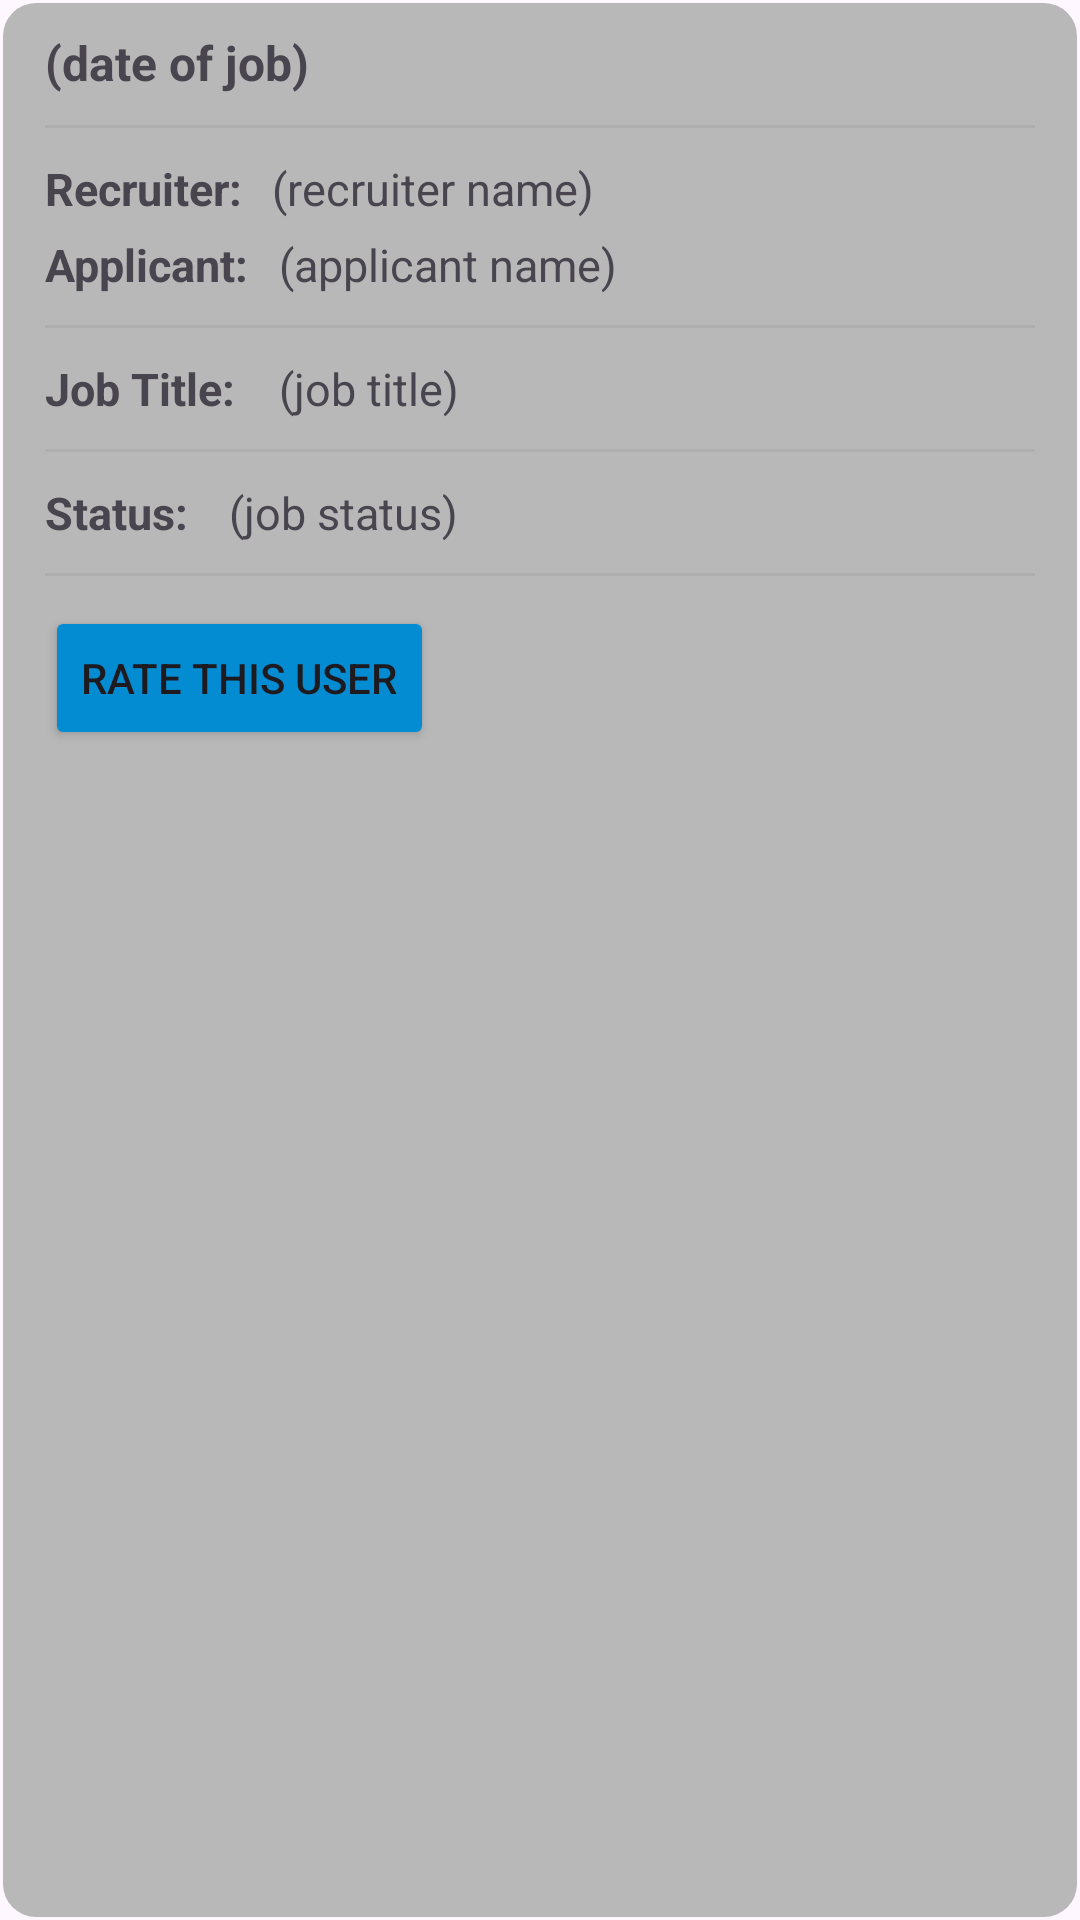

Layout XML and referenced resources for this Android screen:
<!-- AndroidManifest.xml: application theme Theme.Material3.Light.NoActionBar -->
<!-- res/layout/history_model.xml -->
<?xml version="1.0" encoding="utf-8"?>
<RelativeLayout xmlns:android="http://schemas.android.com/apk/res/android"
    android:layout_width="match_parent"
    android:layout_height="wrap_content"
    android:layout_marginStart="10dp"
    android:layout_marginTop="10dp"
    android:layout_marginEnd="10dp"
    android:background="@drawable/history_shape">

    <TextView
        android:id="@+id/date"
        android:layout_width="wrap_content"
        android:layout_height="wrap_content"
        android:layout_marginStart="10dp"
        android:layout_marginTop="5dp"
        android:text="(date of job)"
        android:textSize="16sp"
        android:textStyle="bold" />

    <TextView
        android:id="@+id/plus10Label"
        android:layout_width="wrap_content"
        android:layout_height="wrap_content"
        android:layout_alignParentEnd="true"
        android:layout_marginTop="5dp"
        android:layout_marginEnd="10dp"
        android:text="+10"
        android:textColor="#2DFF00"
        android:textSize="16sp"
        android:textStyle="bold"
        android:visibility="gone" />

    <TextView
        android:id="@+id/minus10Label"
        android:layout_width="wrap_content"
        android:layout_height="wrap_content"
        android:layout_alignParentEnd="true"
        android:layout_marginTop="5dp"
        android:layout_marginEnd="10dp"
        android:text="-10"
        android:textColor="#FF5959"
        android:textSize="16sp"
        android:textStyle="bold"
        android:visibility="gone" />

    <View
        android:id="@+id/line3"
        android:layout_width="match_parent"
        android:layout_height="1dp"
        android:layout_below="@+id/date"
        android:layout_marginStart="10dp"
        android:layout_marginTop="10dp"
        android:layout_marginEnd="10dp"
        android:background="#AEAEAE" />

    <TextView
        android:id="@+id/HRecruiterName_label"
        android:layout_width="wrap_content"
        android:layout_height="wrap_content"
        android:layout_below="@+id/line3"
        android:layout_marginStart="10dp"
        android:layout_marginTop="10dp"
        android:text="Recruiter:"
        android:textSize="15sp"
        android:textStyle="bold" />

    <TextView
        android:id="@+id/HRecruiter_name"
        android:layout_width="wrap_content"
        android:layout_height="wrap_content"
        android:layout_below="@+id/line3"
        android:layout_marginStart="10dp"
        android:layout_marginTop="10dp"
        android:layout_marginEnd="10dp"
        android:layout_toEndOf="@+id/HRecruiterName_label"
        android:text="(recruiter name)"
        android:textSize="15sp" />

    <TextView
        android:id="@+id/HApplicantName_label"
        android:layout_width="wrap_content"
        android:layout_height="wrap_content"
        android:layout_below="@+id/HRecruiter_name"
        android:layout_marginStart="10dp"
        android:layout_marginTop="5dp"
        android:text="Applicant:"
        android:textSize="15sp"
        android:textStyle="bold" />

    <TextView
        android:id="@+id/HApplicant_name"
        android:layout_width="wrap_content"
        android:layout_height="wrap_content"
        android:layout_below="@+id/HRecruiter_name"
        android:layout_marginStart="10dp"
        android:layout_marginTop="5dp"
        android:layout_marginEnd="10dp"
        android:layout_toEndOf="@+id/HApplicantName_label"
        android:text="(applicant name)"
        android:textSize="15sp" />

    <View
        android:id="@+id/line1"
        android:layout_width="match_parent"
        android:layout_height="1dp"
        android:layout_below="@+id/HApplicant_name"
        android:layout_marginStart="10dp"
        android:layout_marginTop="10dp"
        android:layout_marginEnd="10dp"
        android:background="#AEAEAE" />

    <TextView
        android:id="@+id/jobTitle_label"
        android:layout_width="wrap_content"
        android:layout_height="wrap_content"
        android:layout_below="@+id/line1"
        android:layout_marginStart="10dp"
        android:layout_marginTop="10dp"
        android:text="Job Title:"
        android:textSize="15sp"
        android:textStyle="bold" />

    <TextView
        android:id="@+id/HjobTitle"
        android:layout_width="wrap_content"
        android:layout_height="wrap_content"
        android:layout_below="@+id/line1"
        android:layout_marginStart="10dp"
        android:layout_marginTop="10dp"
        android:layout_marginEnd="10dp"
        android:layout_toEndOf="@+id/HApplicantName_label"
        android:text="(job title)"
        android:textSize="15sp" />

    <View
        android:id="@+id/line2"
        android:layout_width="match_parent"
        android:layout_height="1dp"
        android:layout_below="@+id/HjobTitle"
        android:layout_marginStart="10dp"
        android:layout_marginTop="10dp"
        android:layout_marginEnd="10dp"
        android:background="#AEAEAE" />

    <TextView
        android:id="@+id/status_label"
        android:layout_width="wrap_content"
        android:layout_height="wrap_content"
        android:layout_below="@id/line2"
        android:layout_marginStart="10dp"
        android:layout_marginTop="10dp"
        android:text="Status: "
        android:textSize="15sp"
        android:textStyle="bold" />

    <TextView
        android:id="@+id/HStatus"
        android:layout_width="wrap_content"
        android:layout_height="wrap_content"
        android:layout_below="@id/line2"
        android:layout_marginStart="10dp"
        android:layout_marginTop="10dp"
        android:layout_toEndOf="@+id/status_label"
        android:text="(job status)"
        android:textSize="15sp" />

    <View
        android:id="@+id/line5"
        android:layout_width="match_parent"
        android:layout_height="1dp"
        android:layout_below="@+id/HStatus"
        android:layout_marginStart="10dp"
        android:layout_marginTop="10dp"
        android:layout_marginEnd="10dp"
        android:background="#AEAEAE" />

    <Button
        android:id="@+id/OpenRateBtn"
        android:layout_width="wrap_content"
        android:layout_height="wrap_content"
        android:layout_below="@+id/line5"
        android:layout_marginStart="10dp"
        android:layout_marginTop="10dp"
        android:layout_marginEnd="10dp"
        android:layout_marginBottom="5dp"
        android:backgroundTint="@color/colorPrimaryDark"
        android:text="Rate this user" />

    <LinearLayout
        android:id="@+id/ratingLayout"
        android:layout_width="match_parent"
        android:layout_height="wrap_content"
        android:layout_below="@+id/OpenRateBtn"
        android:orientation="vertical"
        android:visibility="gone">

        <RatingBar
            android:id="@+id/RatingStars"
            android:layout_width="wrap_content"
            android:layout_height="wrap_content"
            android:layout_gravity="center"/>


        <Button
            android:id="@+id/giveRateBtn"
            android:layout_width="match_parent"
            android:layout_height="wrap_content"
            android:layout_marginStart="10dp"
            android:layout_marginTop="5dp"
            android:layout_marginEnd="10dp"
            android:layout_marginBottom="5dp"
            android:backgroundTint="@color/colorPrimaryDark"
            android:text="Submit" />

    </LinearLayout>

</RelativeLayout>
<!-- resources referenced by this layout -->
<resources>
  <color name="colorPrimaryDark">#048cd3</color>
  <!-- drawable history_shape (drawable) -->
  <?xml version="1.0" encoding="utf-8"?>
  <shape
      xmlns:android="http://schemas.android.com/apk/res/android"
      android:shape="rectangle"   >
  
      <solid
          android:color="#B8B8B8" >
      </solid>
  
      <stroke
          android:width="2dp"
          android:color="#00FFFFFF" >
      </stroke>
  
      <padding
          android:left="5dp"
          android:top="5dp"
          android:right="5dp"
          android:bottom="5dp"    >
      </padding>
  
      <corners
          android:radius="11dp"   >
      </corners>
  
  </shape>
</resources>
